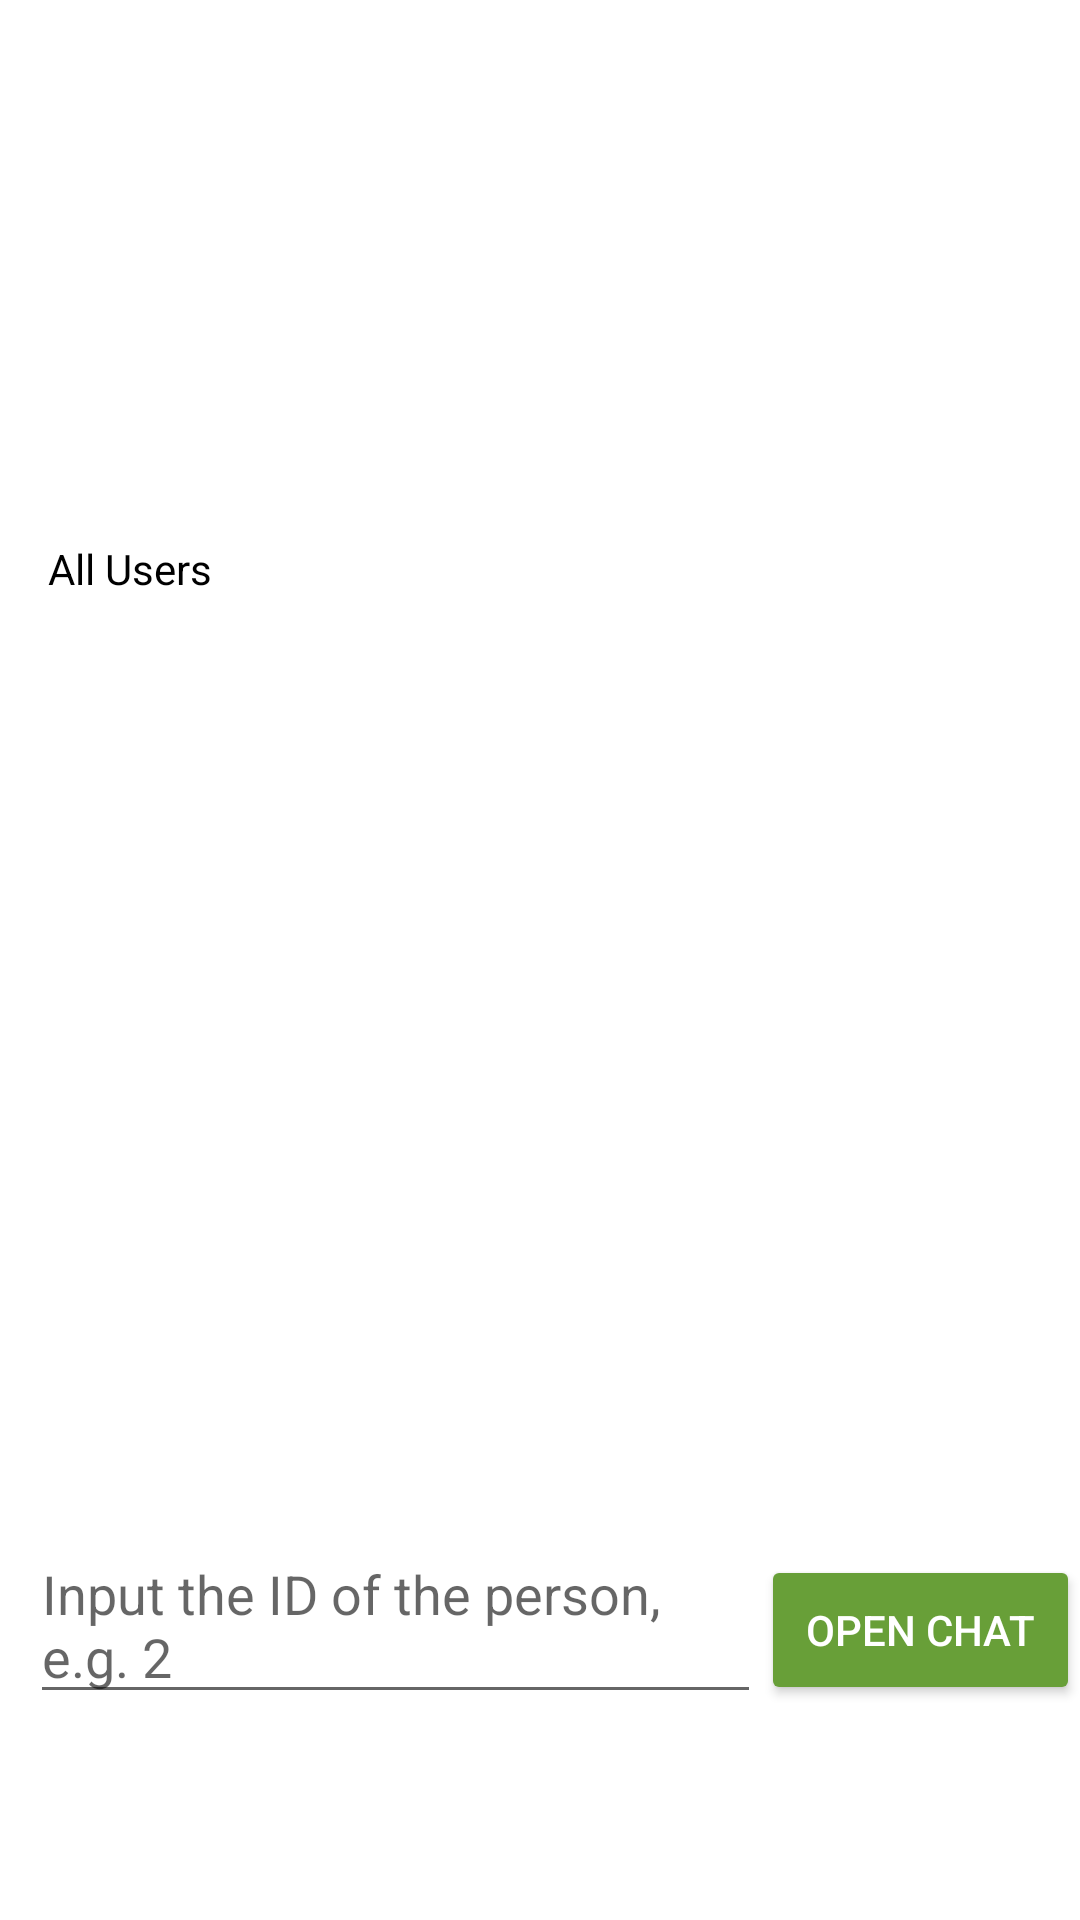

This screen was rendered from an Android layout file. Write that file and the resources it references.
<!-- AndroidManifest.xml: application theme Theme.Chat_Project -->
<!-- res/layout/activity_users_list.xml -->
<?xml version="1.0" encoding="utf-8"?>
<LinearLayout xmlns:android="http://schemas.android.com/apk/res/android"
    xmlns:app="http://schemas.android.com/apk/res-auto"
    android:id="@+id/textViewProjectName"
    android:layout_width="match_parent"
    android:layout_height="match_parent"
    android:orientation="vertical">

    <LinearLayout
        android:layout_width="match_parent"
        android:layout_height="180dp"
        android:background="@color/design_default_color_on_primary"
        android:gravity="center"
        android:orientation="vertical">

        <androidx.appcompat.widget.AppCompatImageView
            android:id="@+id/imageViewImage"
            android:layout_width="90dp"
            android:layout_height="90dp"
            android:layout_marginTop="2dp"
            app:srcCompat="@drawable/no_profile_pic" />

        <androidx.appcompat.widget.AppCompatTextView
            android:id="@+id/textViewName"
            android:layout_width="wrap_content"
            android:layout_height="wrap_content"
            android:layout_marginTop="8dp" />

    </LinearLayout>

    <androidx.appcompat.widget.AppCompatTextView
        android:layout_width="wrap_content"
        android:layout_height="wrap_content"
        android:paddingLeft="16dp"
        android:paddingTop="0dp"
        android:paddingBottom="5dp"
        android:text="@string/text_accounts"
        android:textColor="@android:color/black" />

    <LinearLayout
        android:layout_width="match_parent"
        android:layout_height="wrap_content"
        android:orientation="horizontal">

        <androidx.recyclerview.widget.RecyclerView
            android:id="@+id/recyclerViewUsers"
            android:layout_width="match_parent"
            android:layout_height="250dp">

        </androidx.recyclerview.widget.RecyclerView>


    </LinearLayout>

    <LinearLayout
        android:layout_width="match_parent"
        android:layout_height="70dp"
        android:orientation="horizontal"
        android:layout_marginTop="55dp">

        <androidx.appcompat.widget.AppCompatEditText
            android:id="@+id/editTextUserID"
            android:layout_width="wrap_content"
            android:layout_height="wrap_content"
            android:layout_weight="1"
            android:layout_marginLeft="10dp"
            android:hint="@string/input_id"
            android:textSize="18sp" />

        <androidx.appcompat.widget.AppCompatButton
            android:id="@+id/btnOpenChat"
            android:layout_width="125dp"
            android:layout_height="50dp"
            android:layout_weight="1"
            android:backgroundTint="@color/green_700"
            android:text="@string/open_chat"
            android:textColor="@color/white">

        </androidx.appcompat.widget.AppCompatButton>


    </LinearLayout>


</LinearLayout>
<!-- resources referenced by this layout -->
<resources>
  <color name="green_700">#689F38</color>
  <color name="white">#FFFFFFFF</color>
  <string name="input_id">Input the ID of the person, e.g. 2</string>
  <string name="open_chat">Open chat</string>
  <string name="text_accounts">All Users</string>
  <style name="Theme.Chat_Project" parent="Theme.MaterialComponents.DayNight.DarkActionBar">
          
          <item name="colorPrimary">@color/green_500</item>
          <item name="colorPrimaryVariant">@color/green_700</item>
          <item name="colorOnPrimary">@color/white</item>
          
          <item name="colorSecondary">@color/teal_200</item>
          <item name="colorSecondaryVariant">@color/teal_700</item>
          <item name="colorOnSecondary">@color/black</item>
          
          <item name="android:statusBarColor">?attr/colorPrimaryVariant</item>
          
      </style>
  <color name="green_500">#8BC34A</color>
  <color name="teal_200">#FF03DAC5</color>
  <color name="teal_700">#FF018786</color>
  <color name="black">#FF000000</color>
</resources>
